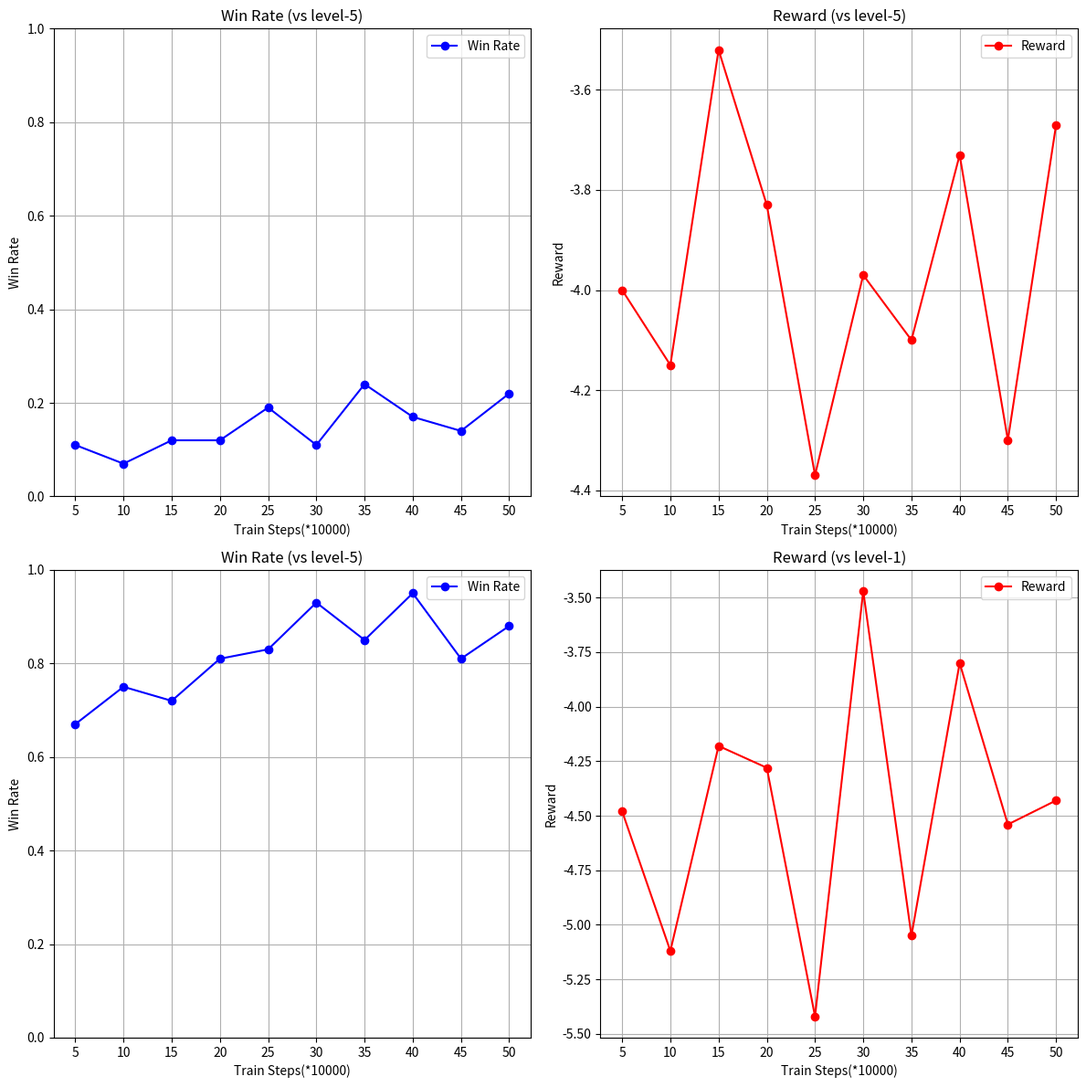

The script that saved this image:
import matplotlib.pyplot as plt

# 新的数据（根据您的输出更新）
average_win_rates = {
    0: (0.11, -4.0),
    1: (0.07, -4.15),
    2: (0.12, -3.52),
    3: (0.12, -3.83),
    4: (0.19, -4.37),
    5: (0.11, -3.97),
    6: (0.24, -4.1),
    7: (0.17, -3.73),
    8: (0.14, -4.3),
    9: (0.22, -3.67),
    10: (0.67, -4.48),
    11: (0.75, -5.12),
    12: (0.72, -4.18),
    13: (0.81, -4.28),
    14: (0.83, -5.42),
    15: (0.93, -3.47),
    16: (0.85, -5.05),
    17: (0.95, -3.8),
    18: (0.81, -4.54),
    19: (0.88, -4.43),
}

# 提取胜率和奖励数据
win_rates = [avg[0] for avg in average_win_rates.values()]
rewards = [avg[1] for avg in average_win_rates.values()]

# 将数据分为两组
group_1_win_rates = win_rates[0:10]
group_1_rewards = rewards[0:10]
group_2_win_rates = win_rates[10:20]
group_2_rewards = rewards[10:20]

# 训练步骤
train_steps_group_1 = [i * 5 for i in range(1, 11)]
train_steps_group_2 = [i * 5 for i in range(1, 11)]  # 从 10 开始

# 创建图形
plt.figure(figsize=(12, 12))

# 绘制第一组
plt.subplot(2, 2, 1)  # 2行2列的第1个子图
plt.plot(train_steps_group_1, group_1_win_rates, marker='o', linestyle='-', color='b', label='Win Rate')
plt.title('Win Rate (vs level-5)')
plt.xlabel('Train Steps(*10000)')
plt.ylabel('Win Rate')
plt.xticks(train_steps_group_1)  # 设置 x 轴刻度
plt.ylim(0, 1)  # 假设胜率在 0 到 1 之间
plt.grid()
plt.legend()

plt.subplot(2, 2, 2)  # 2行2列的第2个子图
plt.plot(train_steps_group_1, group_1_rewards, marker='o', linestyle='-', color='r', label='Reward')
plt.title('Reward (vs level-5)')
plt.xlabel('Train Steps(*10000)')
plt.ylabel('Reward')
plt.xticks(train_steps_group_1)  # 设置 x 轴刻度
plt.grid()
plt.legend()

# 绘制第二组
plt.subplot(2, 2, 3)  # 2行2列的第3个子图
plt.plot(train_steps_group_2, group_2_win_rates, marker='o', linestyle='-', color='b', label='Win Rate')
plt.title('Win Rate (vs level-5)')
plt.xlabel('Train Steps(*10000)')
plt.ylabel('Win Rate')
plt.xticks(train_steps_group_2)  # 设置 x 轴刻度
plt.ylim(0, 1)  # 假设胜率在 0 到 1 之间
plt.grid()
plt.legend()

plt.subplot(2, 2, 4)  # 2行2列的第4个子图
plt.plot(train_steps_group_2, group_2_rewards, marker='o', linestyle='-', color='r', label='Reward')
plt.title('Reward (vs level-1)')
plt.xlabel('Train Steps(*10000)')
plt.ylabel('Reward')
plt.xticks(train_steps_group_2)  # 设置 x 轴刻度
plt.grid()
plt.legend()

# 调整布局
plt.tight_layout()

# 导出为图片
plt.savefig('win_rate_and_rewards_vs_steps_groups.png', dpi=300)  # 保存为 PNG 格式，分辨率为 300 DPI

# 显示图形
plt.show()
